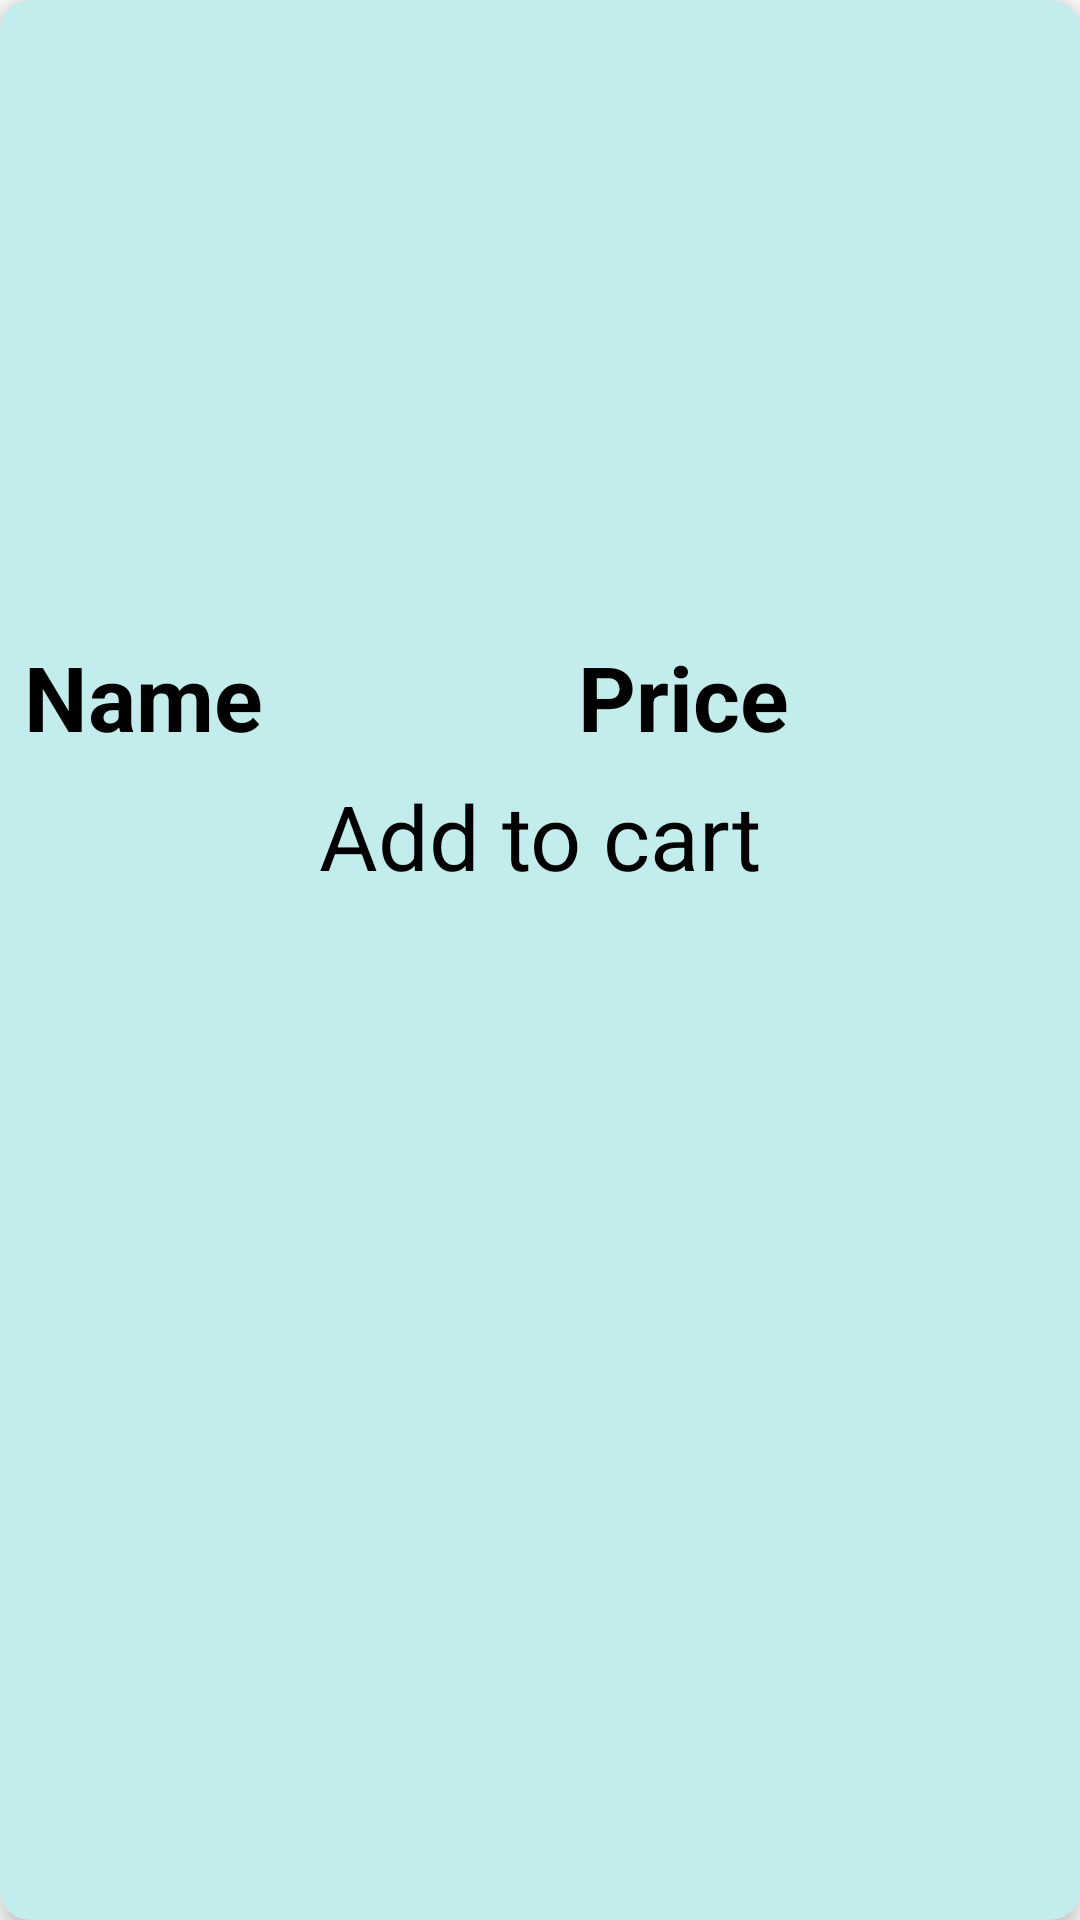

This screen was rendered from an Android layout file. Write that file and the resources it references.
<!-- AndroidManifest.xml: application theme Theme.POS_ADMIN -->
<!-- res/layout/order_item.xml -->
<?xml version="1.0" encoding="utf-8"?>
<layout>
    <data>
        <variable
            name="menuViewModel"
            type="com.example.pos.model.MenuViewModel" />
        <variable
            name="itemId"
            type="String" />
    </data>
<androidx.cardview.widget.CardView xmlns:android="http://schemas.android.com/apk/res/android"
    xmlns:app="http://schemas.android.com/apk/res-auto"
    android:layout_width="match_parent"
    android:layout_height="wrap_content"
    android:layout_margin="10dp"
    app:cardBackgroundColor="@color/light_blue"
    app:cardElevation="6dp"
    app:cardCornerRadius="10dp">
    <androidx.constraintlayout.widget.ConstraintLayout
        android:layout_width="match_parent"
        android:layout_height="wrap_content">
        <ImageView
            android:id="@+id/item_img"
            android:layout_width="match_parent"
            android:layout_height="200dp"
            android:scaleType="centerCrop"
            app:layout_constraintLeft_toLeftOf="parent"
            app:layout_constraintTop_toTopOf="parent"/>
        <LinearLayout
            android:id="@+id/item_info"
            android:layout_width="match_parent"
            android:layout_height="wrap_content"
            android:gravity="center"
            android:orientation="horizontal"
            android:weightSum="2"
            app:layout_constraintLeft_toLeftOf="parent"
            app:layout_constraintRight_toRightOf="parent"
            app:layout_constraintTop_toBottomOf="@+id/item_img">
            <TextView
                android:id="@+id/item_name"
                android:layout_width="wrap_content"
                android:layout_height="match_parent"
                android:layout_marginLeft="8dp"
                android:layout_marginTop="8dp"
                android:textSize="30sp"
                android:textStyle="bold"
                android:text="Name"
                android:layout_weight="1"
                app:layout_constraintLeft_toLeftOf="parent"
                app:layout_constraintTop_toBottomOf="@+id/item_img"
                android:textColor="@color/black"/>
            <TextView
                android:id="@+id/item_price"
                android:layout_width="wrap_content"
                android:layout_height="match_parent"
                android:textColor="@color/black"
                android:textSize="30sp"
                android:textStyle="bold"
                android:layout_weight="1"
                android:layout_marginLeft="8dp"
                android:layout_marginTop="8dp"
                app:layout_constraintTop_toBottomOf="@+id/item_name"
                android:text="Price" />
        </LinearLayout>
        <TextView
            android:id="@+id/add_to_cart"
            android:layout_width="wrap_content"
            android:layout_height="wrap_content"
            android:textSize="30sp"
            android:text="Add to cart"
            android:textColor="@color/black"
            app:layout_constraintTop_toBottomOf="@+id/item_info"
            app:layout_constraintLeft_toLeftOf="parent"
            app:layout_constraintRight_toRightOf="parent"
            android:padding="10dp"/>
        <LinearLayout
            android:id="@+id/addMoreLayout"
            android:layout_width="wrap_content"
            android:layout_height="wrap_content"
            android:orientation="horizontal"
            android:layout_marginTop="15dp"
            android:gravity="center"
            android:visibility="gone"
            app:layout_constraintTop_toBottomOf="@+id/add_to_cart"
            app:layout_constraintLeft_toLeftOf="parent"
            app:layout_constraintRight_toRightOf="parent">
            <ImageView android:id="@+id/imageMinus"
                android:layout_width="30dp"
                android:layout_height="30dp"
                android:layout_gravity="center_horizontal"
                android:src="@drawable/ic_remove_circle"
                app:tint="@color/purple_700"/>
            <TextView android:id="@+id/quantity"
                android:layout_width="wrap_content"
                android:layout_height="wrap_content"
                android:textSize="20sp"
                android:layout_marginStart="05dp"
                android:layout_marginEnd="05dp"
                android:textColor="@color/black"
                android:gravity="center_horizontal" />
            <ImageView android:id="@+id/imageAdd"
                android:layout_width="30dp"
                android:layout_height="30dp"
                android:layout_gravity="center_horizontal"
                android:src="@drawable/ic_add_circle"
                app:tint="@color/purple_700" />

        </LinearLayout>

    </androidx.constraintlayout.widget.ConstraintLayout>

</androidx.cardview.widget.CardView>
</layout>
<!-- resources referenced by this layout -->
<resources>
  <color name="black">#FF000000</color>
  <color name="light_blue">#c2edec</color>
  <color name="purple_700">#FF3700B3</color>
  <style name="Theme.POS_ADMIN" parent="Theme.MaterialComponents.DayNight.DarkActionBar">
          
  
          <item name="colorPrimary">@color/dark_blue</item>
          <item name="colorPrimaryVariant">@color/black</item>
          <item name="colorOnPrimary">@color/white</item>
          
          <item name="colorSecondary">@color/teal_200</item>
          <item name="colorSecondaryVariant">@color/teal_700</item>
          <item name="colorOnSecondary">@color/black</item>
          
          <item name="android:statusBarColor">?attr/colorPrimaryVariant</item>
          
  
      </style>
  <color name="dark_blue">#16a1f7</color>
  <color name="white">#FFFFFFFF</color>
  <color name="teal_200">#FF03DAC5</color>
  <color name="teal_700">#FF018786</color>
</resources>
